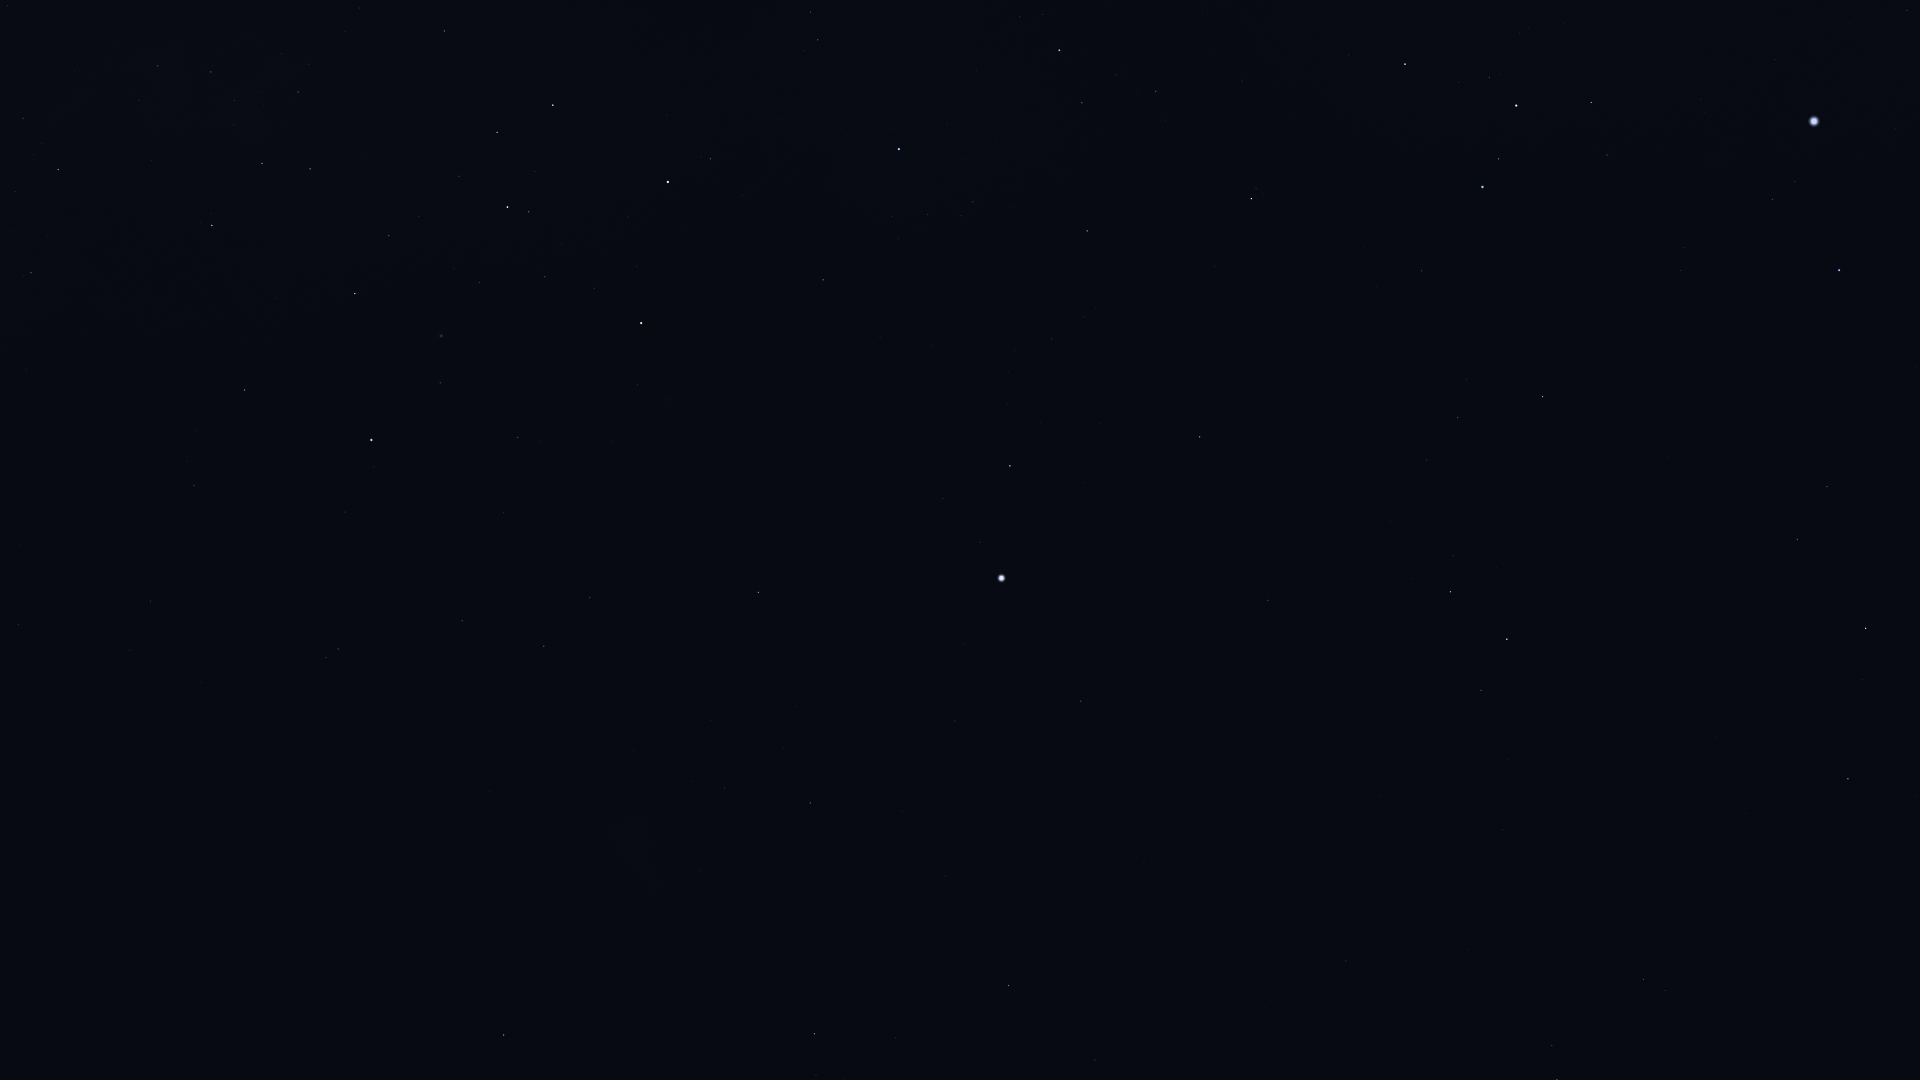

The file beside this chart, header and first rows:
Star_ID, Name, X, Y
17678, HIP 17678, 504, 1035
19780, HIP 19780, 814, 1034
19893, HIP 19893, 1095, 1060
19921, HIP 19921, 896, 1038
21248, Beemim, 1552, 1046
21060, HIP 21060, 1266, 1006
21281, HIP 21281, 1009, 986
21393, Theemin, 1643, 980
21770, HIP 21770, 1346, 961
21861, HIP 21861, 1468, 950
21949, HIP 21949, 605, 942
22491, Mouhoun, 1805, 880
23685, HIP 23685, 1848, 779
25606, Nihal, 1866, 628
25859, HIP 25859, 1481, 690
25918, HIP 25918, 463, 860
26069, HIP 26069, 810, 803
26380, Bubup, 529, 841
26634, Phact, 1507, 639
27100, HIP 27100, 724, 788
27321, HIP 27321, 1081, 701
27530, HIP 27530, 955, 721
27628, Wazn, 1451, 592
27890, HIP 27890, 784, 749
28199, HIP 28199, 1453, 556
28328, HIP 28328, 1268, 600
29034, Elkurud, 1390, 521
29550, Amadioha, 1559, 431
30122, Furud, 1543, 397
30277, HIP 30277, 1458, 418
30324, Mirzam, 1839, 270
30438, Canopus, 1002, 578
31416, HIP 31416, 1684, 248
31592, HIP 31592, 1773, 200
31685, HIP 31685, 1200, 437
31895, Nosaxa, 1073, 481
32349, Sirius, 1814, 121
32607, HIP 32607, 758, 592
32759, HIP 32759, 1422, 271
32768, HIP 32768, 1010, 466
33160, HIP 33160, 1907, 11
33165, HIP 33165, 1613, 152
33347, HIP 33347, 1775, 60
33579, Adhara, 1483, 187
33856, Nganurganity, 1499, 159
34444, Wezen, 1516, 106
34481, HIP 34481, 544, 646
35037, HIP 35037, 1489, 77
35228, HIP 35228, 590, 598
35264, HIP 35264, 1251, 199
35904, Aludra, 1405, 64
36377, HIP 36377, 1087, 231
37284, Ceibo, 349, 713
37504, HIP 37504, 462, 621
38041, Tapecue, 818, 326
39429, Naos, 1059, 50
39794, HIP 39794, 504, 513
40702, HIP 40702, 338, 649
41037, Avior, 641, 323
41312, HIP 41312, 518, 437
... 23 more rows
